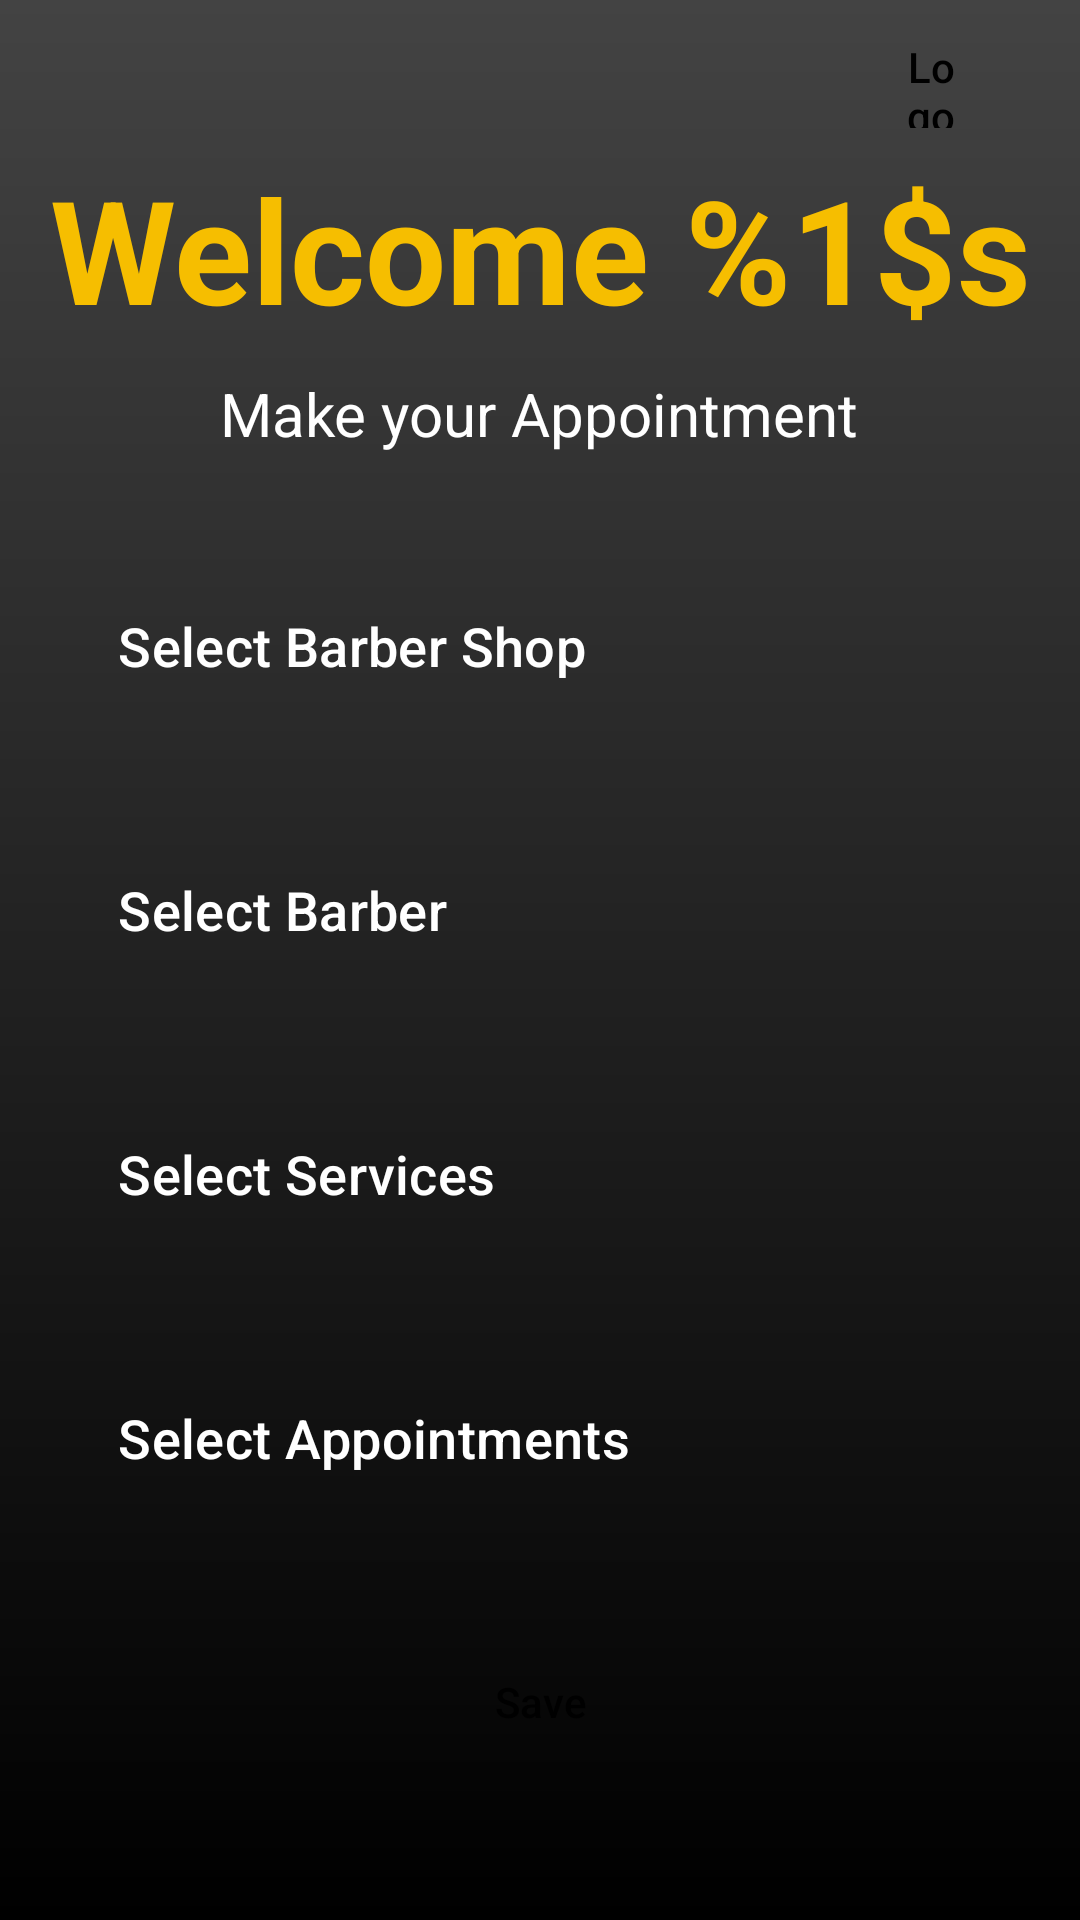

Produce the Android XML layout that renders to this screen, including the resource entries it uses.
<!-- AndroidManifest.xml: application theme Theme.BarberApp -->
<!-- res/layout/fragment_home_client.xml -->
<?xml version="1.0" encoding="utf-8"?>
<androidx.constraintlayout.widget.ConstraintLayout xmlns:android="http://schemas.android.com/apk/res/android"
    xmlns:app="http://schemas.android.com/apk/res-auto"
    xmlns:tools="http://schemas.android.com/tools"
    android:layout_width="match_parent"
    android:layout_height="match_parent"
    tools:context=".Home.HomeClientFragment">

    <ScrollView
        android:id="@+id/homeScrollView"
        android:layout_width="410dp"
        android:layout_height="460dp"
        android:fillViewport="true"
        app:layout_constraintEnd_toEndOf="parent"
        app:layout_constraintStart_toStartOf="parent"
        app:layout_constraintTop_toBottomOf="@+id/textView2">

        <LinearLayout
            android:layout_width="match_parent"
            android:layout_height="wrap_content"
            android:orientation="vertical"
            android:padding="20dp">

            <Button
                android:id="@+id/btnBarberShop"
                style="@style/ButtonSelectStyle"
                android:layout_width="match_parent"
                android:layout_height="wrap_content"
                android:layout_margin="20dp"
                android:drawableEnd="@drawable/baseline_chevron_right_24"
                android:drawableTint="#F6BE00"
                android:paddingTop="10dp"
                android:paddingBottom="10dp"
                android:text="@string/barbershop"
                app:layout_constraintBottom_toBottomOf="parent"
                app:layout_constraintEnd_toEndOf="parent"
                app:layout_constraintHorizontal_bias="0.675"
                app:layout_constraintStart_toStartOf="parent"
                app:layout_constraintTop_toTopOf="parent"
                app:layout_constraintVertical_bias="0.382" />

            <Button
                android:id="@+id/btnBarber"
                style="@style/ButtonSelectStyle"
                android:layout_width="match_parent"
                android:layout_height="wrap_content"
                android:layout_margin="20dp"
                android:drawableEnd="@drawable/baseline_chevron_right_24"
                android:drawableTint="#F6BE00"
                android:paddingTop="10dp"
                android:paddingBottom="10dp"
                android:text="@string/barber"
                app:layout_constraintEnd_toEndOf="parent"
                app:layout_constraintHorizontal_bias="0.498"
                app:layout_constraintStart_toStartOf="parent"
                app:layout_constraintTop_toBottomOf="@+id/btnBarberShop" />

            <Button
                android:id="@+id/btnServices"
                style="@style/ButtonSelectStyle"
                android:layout_width="match_parent"
                android:layout_height="wrap_content"
                android:layout_margin="20dp"
                android:drawableEnd="@drawable/baseline_chevron_right_24"
                android:drawableTint="#F6BE00"
                android:paddingTop="10dp"
                android:paddingBottom="10dp"
                android:text="@string/services"
                app:layout_constraintEnd_toEndOf="parent"
                app:layout_constraintHorizontal_bias="0.498"
                app:layout_constraintStart_toStartOf="parent"
                app:layout_constraintTop_toBottomOf="@+id/btnBarber" />

            <Button
                android:id="@+id/btnAppointment"
                style="@style/ButtonSelectStyle"
                android:layout_width="match_parent"
                android:layout_height="wrap_content"
                android:layout_margin="20dp"
                android:drawableEnd="@drawable/baseline_chevron_right_24"
                android:drawableTint="#F6BE00"
                android:paddingTop="10dp"
                android:paddingBottom="10dp"
                android:text="@string/setAppointments"
                app:layout_constraintEnd_toEndOf="parent"
                app:layout_constraintStart_toStartOf="parent"
                app:layout_constraintTop_toBottomOf="@+id/btnServices" />

            <Button
                android:id="@+id/btnsave"
                style="@style/ButtonStyle"
                android:layout_width="match_parent"
                android:layout_height="wrap_content"
                android:layout_margin="20dp"
                android:text="@string/save"
                app:cornerRadius="5dp"
                app:layout_constraintEnd_toEndOf="parent"
                app:layout_constraintHorizontal_bias="0.498"
                app:layout_constraintStart_toStartOf="parent"
                app:layout_constraintTop_toBottomOf="@+id/btnAppointment" />

        </LinearLayout>

    </ScrollView>














    











    <Button
        android:id="@+id/btnClientLogout"
        style="@style/ButtonStyle"
        android:layout_width="70dp"
        android:layout_height="42dp"
        android:text="Logout"
        app:layout_constraintBottom_toBottomOf="parent"
        app:layout_constraintEnd_toEndOf="parent"
        app:layout_constraintHorizontal_bias="0.949"
        app:layout_constraintStart_toStartOf="parent"
        app:layout_constraintTop_toTopOf="parent"
        app:layout_constraintVertical_bias="0.011" />

    <TextView
        android:id="@+id/clientTitle"
        style="@style/TextStyle.Title"
        android:layout_width="wrap_content"
        android:layout_height="wrap_content"
        android:layout_marginTop="16dp"
        android:text="@string/user_title"
        android:textSize="48sp"
        app:layout_constraintBottom_toBottomOf="parent"
        app:layout_constraintEnd_toEndOf="parent"
        app:layout_constraintStart_toStartOf="parent"
        app:layout_constraintTop_toTopOf="parent"
        app:layout_constraintVertical_bias="0.062" />

    <TextView
        android:id="@+id/textView2"
        android:layout_width="wrap_content"
        android:layout_height="wrap_content"
        android:text="@string/clientSubTitle"
        android:textColor="#FFFFFF"
        android:textSize="20dp"
        app:layout_constraintBottom_toBottomOf="parent"
        app:layout_constraintEnd_toEndOf="parent"
        app:layout_constraintHorizontal_bias="0.497"
        app:layout_constraintStart_toStartOf="parent"
        app:layout_constraintTop_toTopOf="parent"
        app:layout_constraintVertical_bias="0.203" />

</androidx.constraintlayout.widget.ConstraintLayout>
<!-- resources referenced by this layout -->
<resources>
  <string name="appointments">My Appointments</string>
  <string name="barber">Select Barber</string>
  <string name="barbershop">Select Barber Shop</string>
  <string name="clientSubTitle">Make your Appointment</string>
  <string name="gallery">Gallery</string>
  <string name="save">Save</string>
  <string name="services">Select Services</string>
  <string name="setAppointments">Select Appointments</string>
  <string name="user_title">Welcome  %1$s</string>
  <style name="ButtonSelectStyle" parent="Widget.Material3.Button">
          <item name="android:backgroundTint">@color/colorButtonSelectBackground</item> 
          <item name="android:textSize">18sp</item>
          <item name="cornerRadius">5dp</item>
          <item name="android:gravity">start|center_vertical</item>
          <item name="android:textColor">@color/colorSelectButtonText</item> 
      </style>
  <style name="ButtonStyle" parent="Widget.Material3.Button">
          <item name="android:backgroundTint">@color/colorButtonBackground</item> 
          <item name="android:textColor">@color/colorButtonText</item> 
          <item name="cornerRadius">5dp</item>
      </style>
  <style name="TextStyle.Title" parent="TextAppearance.Material3.HeadlineLarge">
          <item name="android:textColor">@color/colorText</item> 
          <item name="android:textSize">24sp</item> 
          <item name="android:textStyle">bold</item> 
      </style>
  <style name="Theme.BarberApp" parent="Base.Theme.BarberApp" />
  <color name="colorButtonSelectBackground">#0d0d0a</color>
  <color name="colorSelectButtonText">#FFFFFF</color>
  <color name="colorButtonBackground">#F6BE00</color>
  <color name="colorButtonText">#000000</color>
  <color name="colorText">#F6BE00</color>
  <style name="Base.Theme.BarberApp" parent="Theme.Material3.DayNight.NoActionBar">
          
          <item name="android:windowBackground">@drawable/gradient_bg</item>
  
          
          <item name="android:textColorPrimary">@color/colorText
          </item> 
          <item name="android:textColorSecondary">@color/colorText
          </item> 
          <item name="android:textColorHint">@color/colorText
          </item> 
  
          
          <item name="buttonStyle">@style/ButtonStyle</item> 
  
          
          <item name="android:statusBarColor">@color/colorBackground</item>
      </style>
  <!-- drawable gradient_bg (drawable) -->
  <?xml version="1.0" encoding="utf-8"?>
      <shape xmlns:android="http://schemas.android.com/apk/res/android"
          android:shape="rectangle">
          <gradient
              android:startColor="#000"
              android:endColor="#434343"
              android:angle="90" />
      </shape>
  <color name="colorBackground">#000000</color>
</resources>
